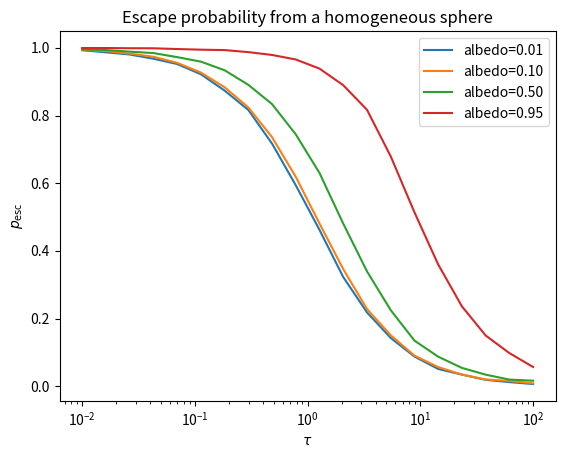

The script that saved this image:
#!/usr/bin/env python
# MIT License
#
# Copyright (c) 2018 Ulrich Noebauer
#
# Permission is hereby granted, free of charge, to any person obtaining a copy
# of this software and associated documentation files (the "Software"), to deal
# in the Software without restriction, including without limitation the rights
# to use, copy, modify, merge, publish, distribute, sublicense, and/or sell
# copies of the Software, and to permit persons to whom the Software is
# furnished to do so, subject to the following conditions:
#
# The above copyright notice and this permission notice shall be included in
# all copies or substantial portions of the Software.
#
# THE SOFTWARE IS PROVIDED "AS IS", WITHOUT WARRANTY OF ANY KIND, EXPRESS OR
# IMPLIED, INCLUDING BUT NOT LIMITED TO THE WARRANTIES OF MERCHANTABILITY,
# FITNESS FOR A PARTICULAR PURPOSE AND NONINFRINGEMENT. IN NO EVENT SHALL THE
# AUTHORS OR COPYRIGHT HOLDERS BE LIABLE FOR ANY CLAIM, DAMAGES OR OTHER
# LIABILITY, WHETHER IN AN ACTION OF CONTRACT, TORT OR OTHERWISE, ARISING FROM,
# OUT OF OR IN CONNECTION WITH THE SOFTWARE OR THE USE OR OTHER DEALINGS IN THE
# SOFTWARE.
"""
Python module containing tools to perform simple MCRT simulations to determine
the escape probability from a homogeneous sphere. This test is presented in the
MCRT review.
"""
from __future__ import print_function
import numpy as np
import numpy.random as random
from matplotlib import pyplot as plt


def p_esc_analytic(t):
    """Calculate the escape probability analytically

    Note: it is assumed that there is no scattering within the sphere, but
    that photons/packets can only be absorbed.

    Parameter
    ---------
    t : float, np.ndarray
        total optical depth of the sphere

    Returns
    -------
    p : float, np.ndarray
        escape probability
    """
    return (3. / (4. * t) * (1. - 1. / (2. * t**2) +
                             (1. / t + 1. / (2. * t**2)) * np.exp(-2. * t)))


class homogeneous_sphere_esc_abs(object):
    """Homogeneous Sphere class

    This class defines a homogeneous sphere with a specified total optical
    depth and performs a simple MCRT simulation to determine the escape
    probability. This is done automatically during the initialization step. The
    escape probability can be accessed via the class attribute p_esc. The
    effect of isotropic scattering can be included by setting albedo > 0. This
    parameter describes the scattering probability with respect to the total
    (i.e. scattering + absorption) interaction probability.

    Note: the analytic prediction p_esc_analytic only applies for albedo = 0,
    i.e. in the absence of scattering

    Parameters
    ----------
    tau : float
        total optical depth of the homogeneous sphere
    albedo : float
        ratio of scattering to total interaction probability (default 0.1)
    N : int
        number of MC packets that are setup up (default 10000)

    Attributes
    ----------
    p_esc : float
        escape probability as determined by MCRT

    """
    def __init__(self, tau, albedo=0.1, N=10000):

        self.RNG = random.RandomState(seed=None)
        self.N = N
        self.tau_sphere = tau
        self.albedo = albedo

        # initial position of packets in optical depth space
        self.tau_i = self.tau_sphere * (self.RNG.rand(self.N))**(1./3.)
        # initial propagation direction
        self.mu_i = 2 * self.RNG.rand(self.N) - 1.

        # number of escaping packets
        self.N_esc = 0
        # number of active packets
        self.N_active = self.N

        # perform propagation
        self._propagated = False
        self._propagate()

    @property
    def p_esc(self):
        """escape probability"""
        return self.N_esc / float(self.N)

    def _propagate(self):
        """Perform propagation of MC packets

        All packets are followed until they are absorbed or escape from the
        sphere.
        """

        if self._propagated:

            print("Propagation has already been performed!")
            print("_propagate call will have no effect")
            return False

        i = 0
        while self.N_active > 0:
            self._propagate_step()
            i = i + 1
            if i > 1e6:
                print("Safety exit")
                print("Propagation steps limit of {:d} exceeded".format(i))
                return False
        print("Performed {:d} propagation steps".format(i))
        return True

    def _propagate_step(self):
        """Perform one propagation step

        All active packets are propagated to the next event which can either be
        a physical interaction or escaping from the sphere. If scatterings are
        active, it is decided for each interacting packet whether it is
        absorbed or scattered. All packets that are absorbed or escape during
        the current step are removed from the active pool.
        """

        # optical depth to next interaction
        self.tau = -np.log(self.RNG.rand(self.N_active))
        # optical depth to sphere edge
        self.tau_edge = np.sqrt(self.tau_sphere**2 - self.tau_i**2 *
                                (1. - self.mu_i**2)) - self.tau_i * self.mu_i

        # identify packets that escape
        self.esc_mask = self.tau_edge < self.tau
        # update number of escaping packets
        self.N_esc += self.esc_mask.sum()

        # identify interacting packets
        self.nesc_mask = np.logical_not(self.esc_mask)

        # decide which interacting packets scatter and which get absorbed
        self.abs_mask = self.RNG.rand(self.nesc_mask.sum()) >= self.albedo
        self.scat_mask = np.logical_not(self.abs_mask)

        # select properties of scattering packets
        self.tau = self.tau[self.nesc_mask][self.scat_mask]
        self.tau_i = self.tau_i[self.nesc_mask][self.scat_mask]
        self.mu_i = self.mu_i[self.nesc_mask][self.scat_mask]

        # update number of active packets
        self.N_active = self.scat_mask.sum()

        # update properties (position in optical depth space, propagation
        # direction) of scattering packets
        self.tau_i = np.sqrt(self.tau_i**2 + self.tau**2 +
                             2. * self.tau * self.tau_i * self.mu_i)
        self.mu_i = 2 * self.RNG.rand(self.N_active) - 1.


def main():

    taus = np.logspace(-2, 2, 20, base=10)
    albedos = np.array([0.01, 0.1, 0.5, 0.95])

    for albedo in albedos:
        probs = []
        for tau in taus:
            mcrt_esc_prop = homogeneous_sphere_esc_abs(tau, albedo=albedo)
            probs.append(mcrt_esc_prop.p_esc)

        # plot with crosses at data points
        plt.plot(taus, probs, label="albedo={:.2f}".format(albedo))
    
    # set X axis log scale with base 10
    plt.xscale('log')
    # X axis is tau
    plt.xlabel(r"$\tau$")
    # Y axis is escape probability
    plt.ylabel(r"$p_{\rm esc}$")
    # set title
    plt.title("Escape probability from a homogeneous sphere")

    plt.legend()
    plt.show()


if __name__ == "__main__":

    main()
